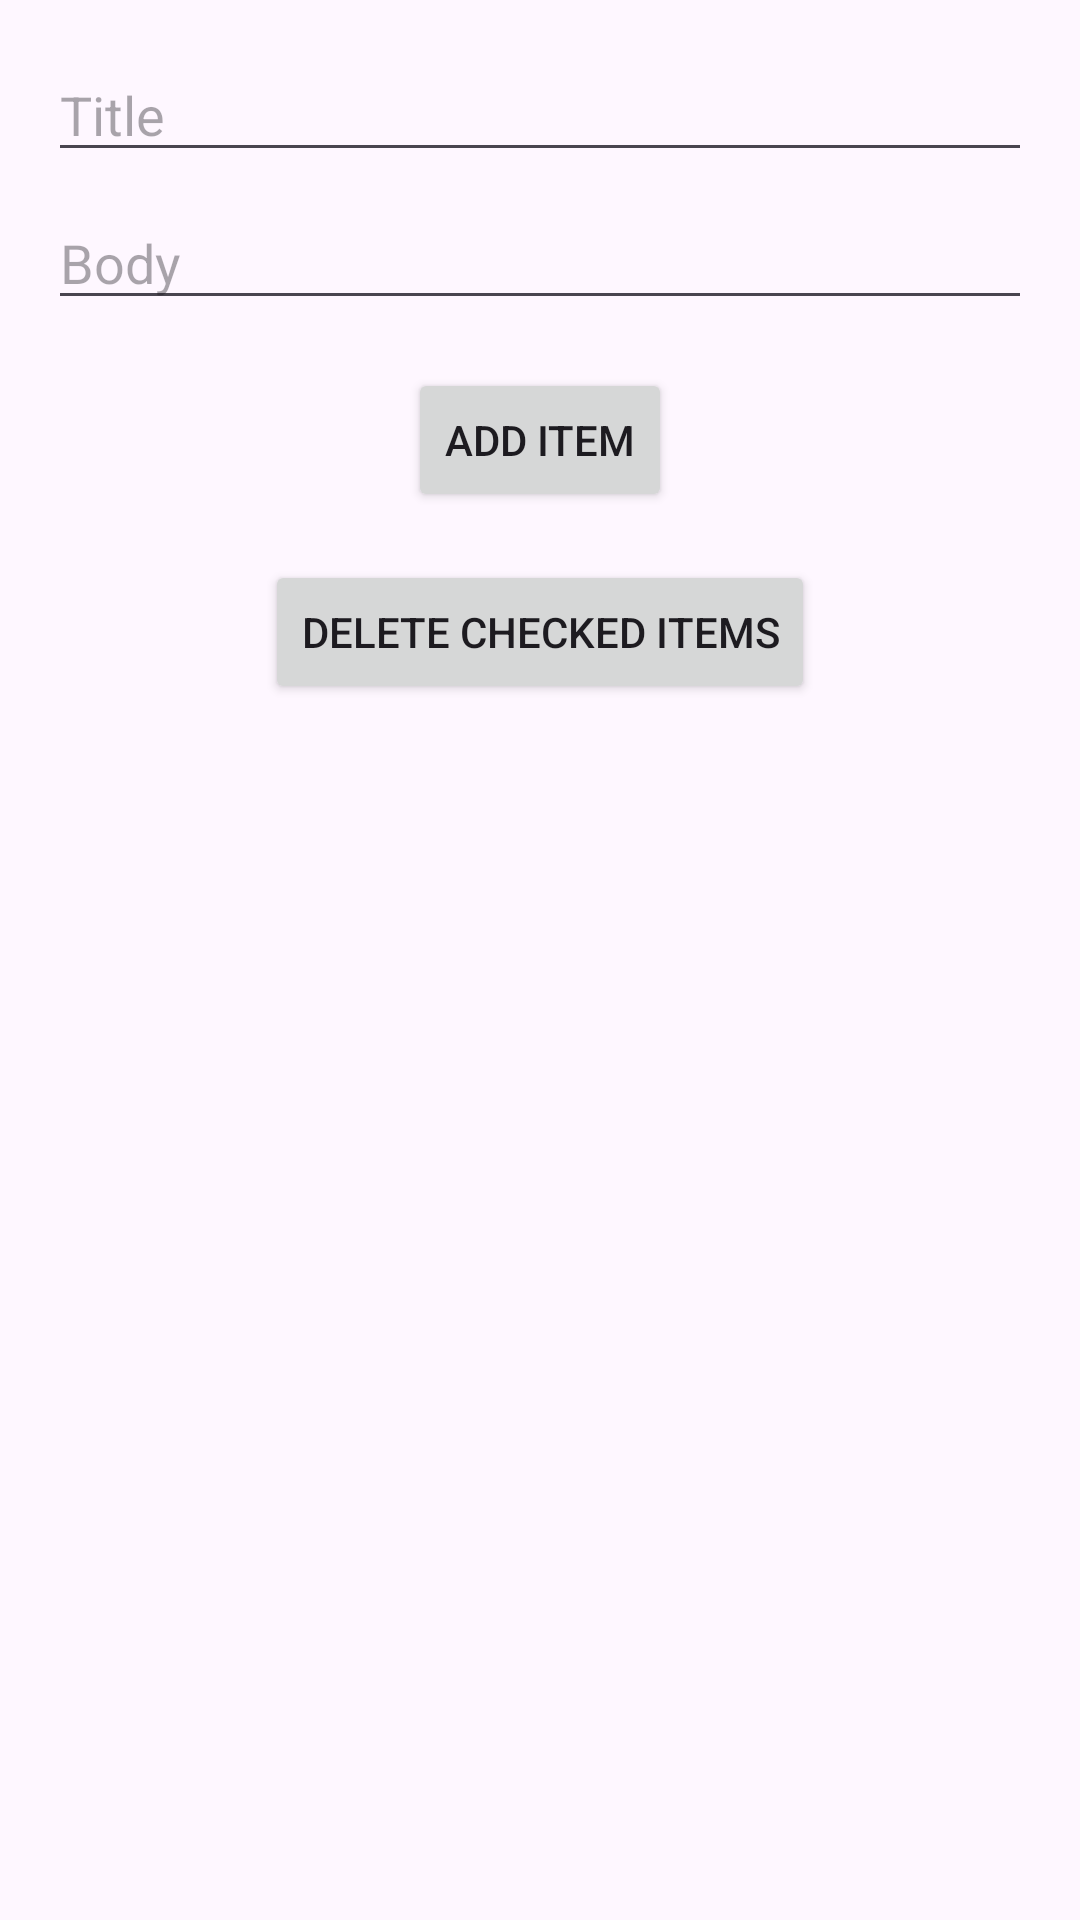

Produce the Android XML layout that renders to this screen, including the resource entries it uses.
<!-- AndroidManifest.xml: application theme Theme.Pitch_catalyst_assignment -->
<!-- res/layout/activity_main.xml -->
<?xml version="1.0" encoding="utf-8"?>
<androidx.constraintlayout.widget.ConstraintLayout xmlns:android="http://schemas.android.com/apk/res/android"
    xmlns:app="http://schemas.android.com/apk/res-auto"
    xmlns:tools="http://schemas.android.com/tools"
    android:layout_width="match_parent"
    android:layout_height="match_parent"
    tools:context=".MainActivity">

    <EditText
        android:id="@+id/titleEditText"
        android:layout_width="0dp"
        android:layout_height="wrap_content"
        android:hint="Title"
        app:layout_constraintStart_toStartOf="parent"
        app:layout_constraintEnd_toEndOf="parent"
        app:layout_constraintTop_toTopOf="parent"
        android:layout_marginTop="16dp"
        android:layout_marginStart="16dp"
        android:layout_marginEnd="16dp"
        android:inputType="text"/>

    <EditText
        android:id="@+id/bodyEditText"
        android:layout_width="0dp"
        android:layout_height="wrap_content"
        android:hint="Body"
        app:layout_constraintStart_toStartOf="parent"
        app:layout_constraintEnd_toEndOf="parent"
        app:layout_constraintTop_toBottomOf="@id/titleEditText"
        android:layout_marginTop="8dp"
        android:layout_marginStart="16dp"
        android:layout_marginEnd="16dp"
        android:inputType="textMultiLine"/>

    <Button
        android:id="@+id/addButton"
        android:layout_width="wrap_content"
        android:layout_height="wrap_content"
        android:text="Add Item"
        app:layout_constraintStart_toStartOf="parent"
        app:layout_constraintEnd_toEndOf="parent"
        app:layout_constraintTop_toBottomOf="@id/bodyEditText"
        android:layout_marginTop="16dp"
        android:layout_marginStart="16dp"
        android:layout_marginEnd="16dp"/>

    <Button
        android:id="@+id/deleteButton"
        android:layout_width="wrap_content"
        android:layout_height="wrap_content"
        android:text="Delete Checked Items"
        app:layout_constraintStart_toStartOf="parent"
        app:layout_constraintEnd_toEndOf="parent"
        app:layout_constraintTop_toBottomOf="@id/addButton"
        android:layout_marginTop="16dp"
        android:layout_marginStart="16dp"
        android:layout_marginEnd="16dp"/>

    <androidx.recyclerview.widget.RecyclerView
        android:id="@+id/recyclerView"
        android:layout_width="match_parent"
        android:layout_height="0dp"
        app:layout_constraintStart_toStartOf="parent"
        app:layout_constraintEnd_toEndOf="parent"
        app:layout_constraintTop_toBottomOf="@id/deleteButton"
        app:layout_constraintBottom_toBottomOf="parent"
        android:layout_marginTop="16dp"
        android:layout_marginStart="16dp"
        android:layout_marginEnd="16dp"/>

</androidx.constraintlayout.widget.ConstraintLayout>
<!-- resources referenced by this layout -->
<resources>
  <style name="Theme.Pitch_catalyst_assignment" parent="Base.Theme.Pitch_catalyst_assignment" />
  <style name="Base.Theme.Pitch_catalyst_assignment" parent="Theme.Material3.DayNight.NoActionBar">
          
          
      </style>
</resources>
